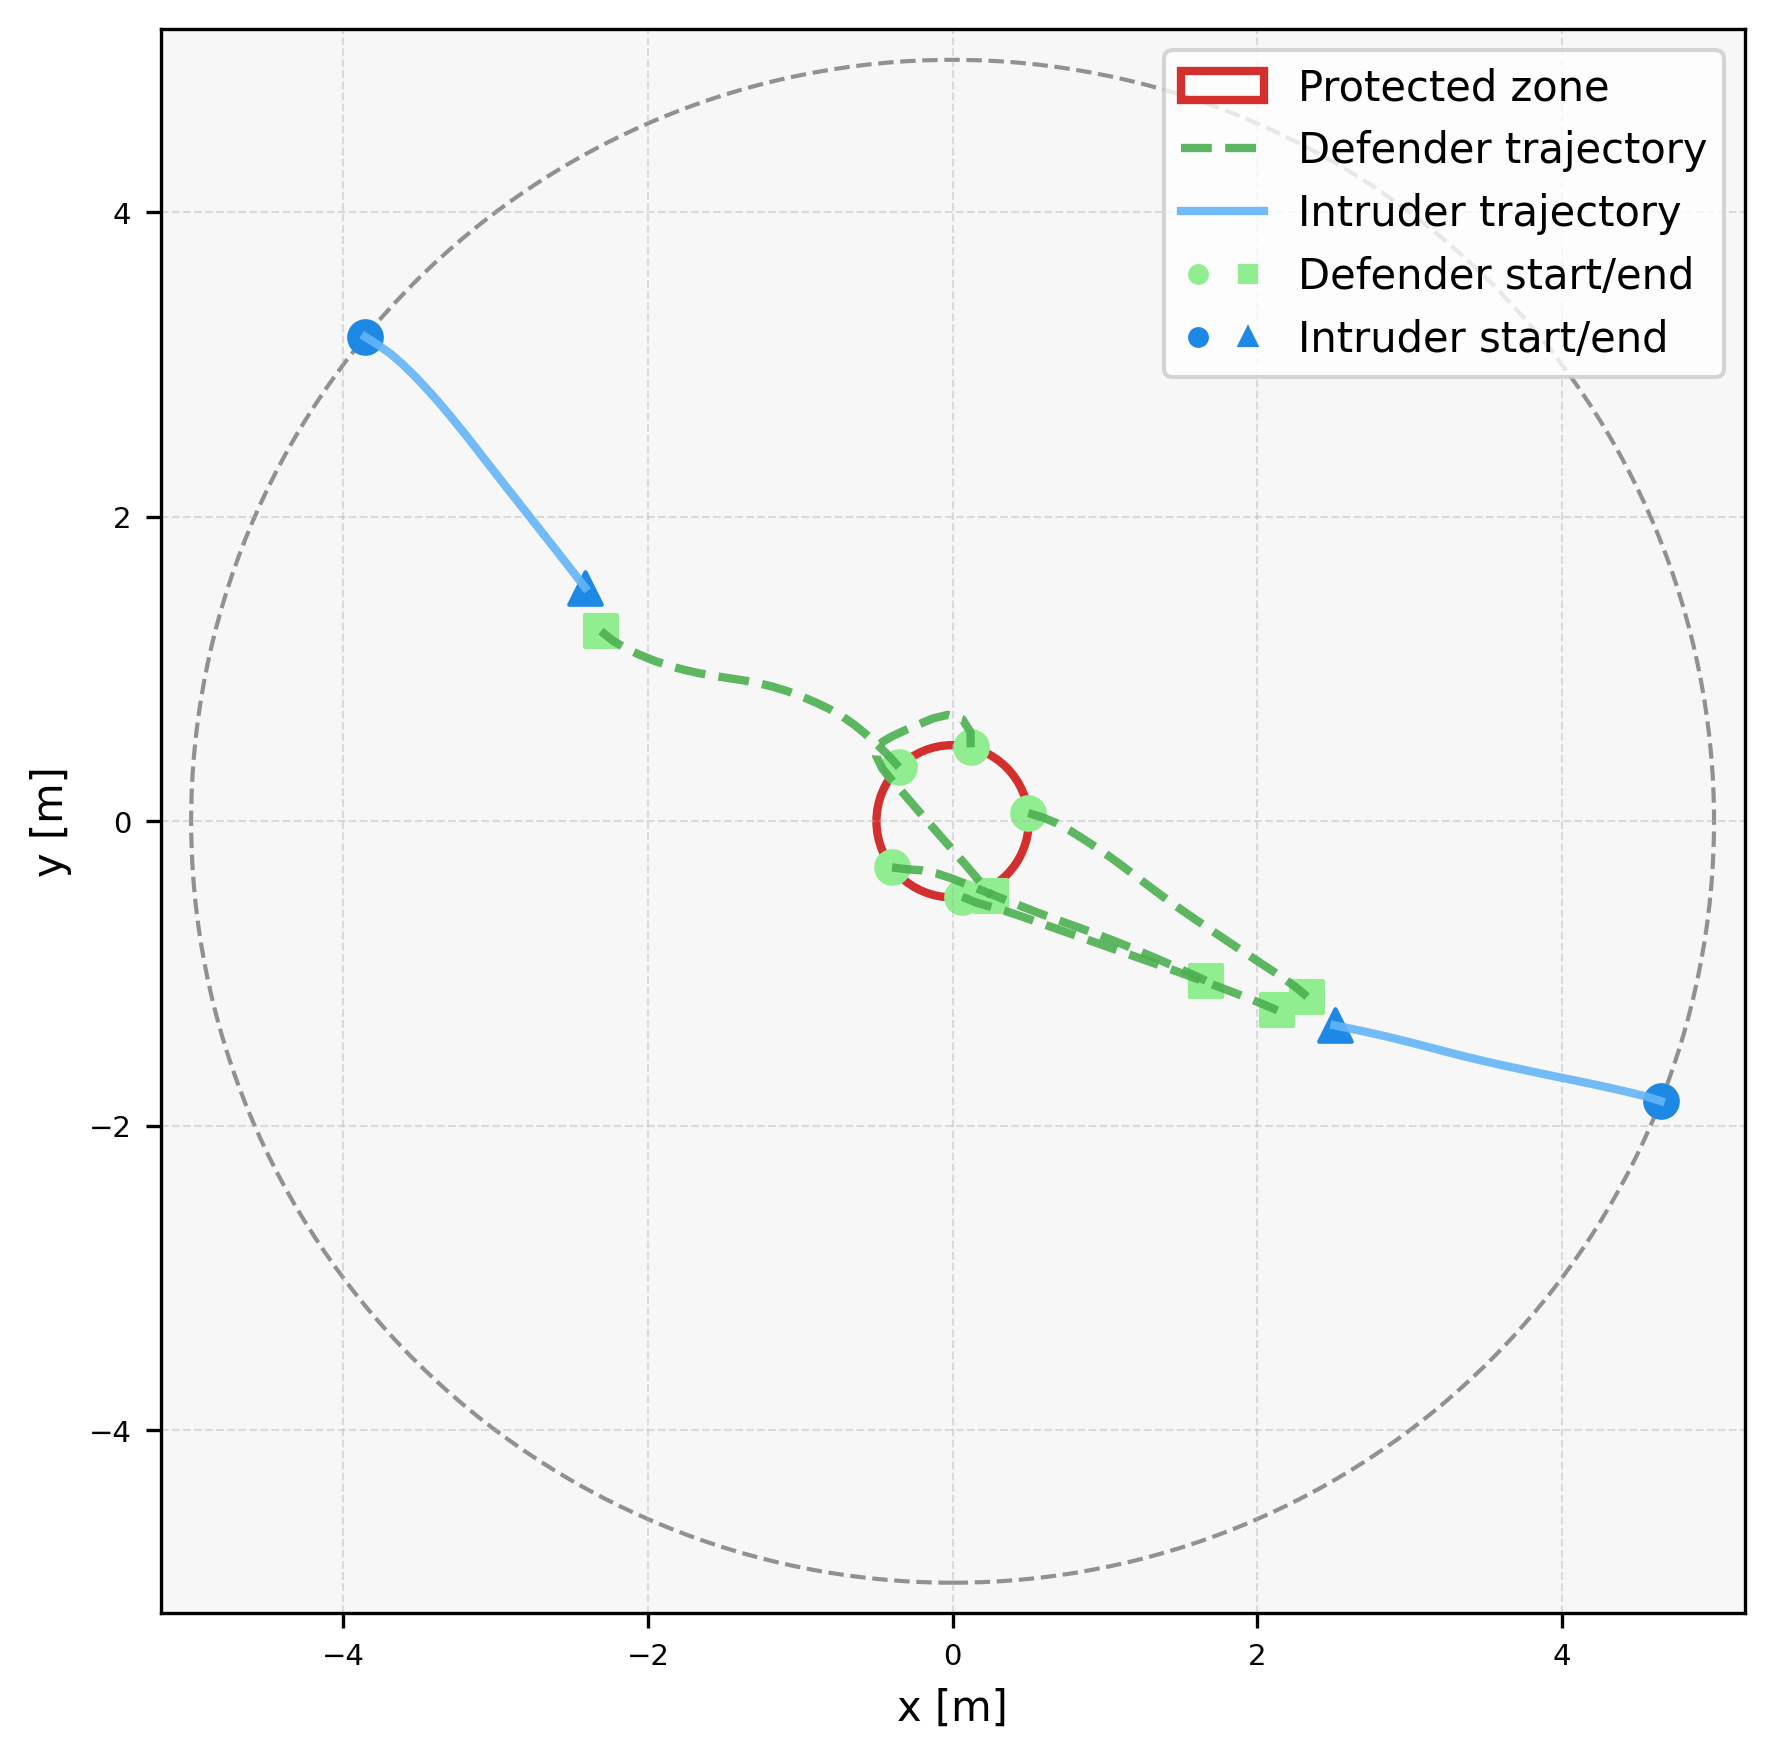

The data file committed next to this chart (first rows):
episode, step, category, entity_type, entity_index, x, y, ellipse_width, ellipse_height, ellipse_angle_deg, time, captured, frame_phase, sticky_breach
4, 0, agent, defender, 0, 0.4971, 0.05421, , , , 0.0, 0, native_pre_step, 0
4, 0, agent, defender, 1, 0.119, 0.4856, , , , 0.0, 0, native_pre_step, 0
4, 0, agent, defender, 2, -0.3525, 0.3546, , , , 0.0, 0, native_pre_step, 0
4, 0, agent, defender, 3, -0.3978, -0.3029, , , , 0.0, 0, native_pre_step, 0
4, 0, agent, defender, 4, 0.06361, -0.4959, , , , 0.0, 0, native_pre_step, 0
4, 0, agent, intruder, 0, -3.858, 3.181, , , , 0.0, 0, native_pre_step, 0
4, 0, agent, intruder, 1, 4.65, -1.837, , , , 0.0, 0, native_pre_step, 0
4, 1, agent, defender, 0, 0.5927, 0.0249, , , , 0.1, 0, native_pre_step, 0
4, 1, agent, defender, 1, 0.1174, 0.5856, , , , 0.1, 0, native_pre_step, 0
4, 1, agent, defender, 2, -0.4189, 0.4294, , , , 0.1, 0, native_pre_step, 0
4, 1, agent, defender, 3, -0.2986, -0.3153, , , , 0.1, 0, native_pre_step, 0
4, 1, agent, defender, 4, 0.156, -0.5342, , , , 0.1, 0, native_pre_step, 0
4, 1, agent, intruder, 0, -3.773, 3.128, , , , 0.1, 0, native_pre_step, 0
4, 1, agent, intruder, 1, 4.555, -1.807, , , , 0.1, 0, native_pre_step, 0
4, 2, agent, defender, 0, 0.6849, -0.01368, , , , 0.2, 0, native_pre_step, 0
4, 2, agent, defender, 1, 0.06425, 0.6703, , , , 0.2, 0, native_pre_step, 0
4, 2, agent, defender, 2, -0.4904, 0.4993, , , , 0.2, 0, native_pre_step, 0
4, 2, agent, defender, 3, -0.1988, -0.3226, , , , 0.2, 0, native_pre_step, 0
4, 2, agent, defender, 4, 0.2521, -0.562, , , , 0.2, 0, native_pre_step, 0
4, 2, agent, intruder, 0, -3.691, 3.07, , , , 0.2, 0, native_pre_step, 0
4, 2, agent, intruder, 1, 4.458, -1.783, , , , 0.2, 0, native_pre_step, 0
4, 3, agent, defender, 0, 0.7724, -0.06222, , , , 0.3, 0, native_pre_step, 0
4, 3, agent, defender, 1, -0.03156, 0.699, , , , 0.3, 0, native_pre_step, 0
4, 3, agent, defender, 2, -0.5641, 0.5669, , , , 0.3, 0, native_pre_step, 0
4, 3, agent, defender, 3, -0.1011, -0.3435, , , , 0.3, 0, native_pre_step, 0
4, 3, agent, defender, 4, 0.3481, -0.59, , , , 0.3, 0, native_pre_step, 0
4, 3, agent, intruder, 0, -3.616, 3.005, , , , 0.3, 0, native_pre_step, 0
4, 3, agent, intruder, 1, 4.36, -1.761, , , , 0.3, 0, native_pre_step, 0
4, 4, agent, defender, 0, 0.8571, -0.1153, , , , 0.4, 0, native_pre_step, 0
4, 4, agent, defender, 1, -0.1288, 0.6755, , , , 0.4, 0, native_pre_step, 0
4, 4, agent, defender, 2, -0.6412, 0.6306, , , , 0.4, 0, native_pre_step, 0
4, 4, agent, defender, 3, -0.006214, -0.3752, , , , 0.4, 0, native_pre_step, 0
4, 4, agent, defender, 4, 0.443, -0.6213, , , , 0.4, 0, native_pre_step, 0
4, 4, agent, intruder, 0, -3.544, 2.935, , , , 0.4, 0, native_pre_step, 0
4, 4, agent, intruder, 1, 4.263, -1.739, , , , 0.4, 0, native_pre_step, 0
4, 5, agent, defender, 0, 0.9407, -0.1701, , , , 0.5, 0, native_pre_step, 0
4, 5, agent, defender, 1, -0.221, 0.6369, , , , 0.5, 0, native_pre_step, 0
4, 5, agent, defender, 2, -0.723, 0.6881, , , , 0.5, 0, native_pre_step, 0
4, 5, agent, defender, 3, 0.08696, -0.4115, , , , 0.5, 0, native_pre_step, 0
4, 5, agent, defender, 4, 0.5373, -0.6547, , , , 0.5, 0, native_pre_step, 0
4, 5, agent, intruder, 0, -3.475, 2.863, , , , 0.5, 0, native_pre_step, 0
4, 5, agent, intruder, 1, 4.165, -1.718, , , , 0.5, 0, native_pre_step, 0
4, 6, agent, defender, 0, 1.023, -0.2267, , , , 0.6, 0, native_pre_step, 0
4, 6, agent, defender, 1, -0.3129, 0.5974, , , , 0.6, 0, native_pre_step, 0
4, 6, agent, defender, 2, -0.8099, 0.7376, , , , 0.6, 0, native_pre_step, 0
4, 6, agent, defender, 3, 0.1796, -0.4491, , , , 0.6, 0, native_pre_step, 0
4, 6, agent, defender, 4, 0.6315, -0.6882, , , , 0.6, 0, native_pre_step, 0
4, 6, agent, intruder, 0, -3.407, 2.789, , , , 0.6, 0, native_pre_step, 0
4, 6, agent, intruder, 1, 4.067, -1.698, , , , 0.6, 0, native_pre_step, 0
4, 7, agent, defender, 0, 1.104, -0.2857, , , , 0.7, 0, native_pre_step, 0
4, 7, agent, defender, 1, -0.3956, 0.5589, , , , 0.7, 0, native_pre_step, 0
4, 7, agent, defender, 2, -0.9001, 0.7807, , , , 0.7, 0, native_pre_step, 0
4, 7, agent, defender, 3, 0.2723, -0.4867, , , , 0.7, 0, native_pre_step, 0
4, 7, agent, defender, 4, 0.7258, -0.7214, , , , 0.7, 0, native_pre_step, 0
4, 7, agent, intruder, 0, -3.342, 2.713, , , , 0.7, 0, native_pre_step, 0
4, 7, agent, intruder, 1, 3.969, -1.678, , , , 0.7, 0, native_pre_step, 0
4, 8, agent, defender, 0, 1.184, -0.346, , , , 0.8, 0, native_pre_step, 0
4, 8, agent, defender, 1, -0.4582, 0.5231, , , , 0.8, 0, native_pre_step, 0
4, 8, agent, defender, 2, -0.9922, 0.8197, , , , 0.8, 0, native_pre_step, 0
4, 8, agent, defender, 3, 0.3651, -0.5239, , , , 0.8, 0, native_pre_step, 0
... 108 more rows
